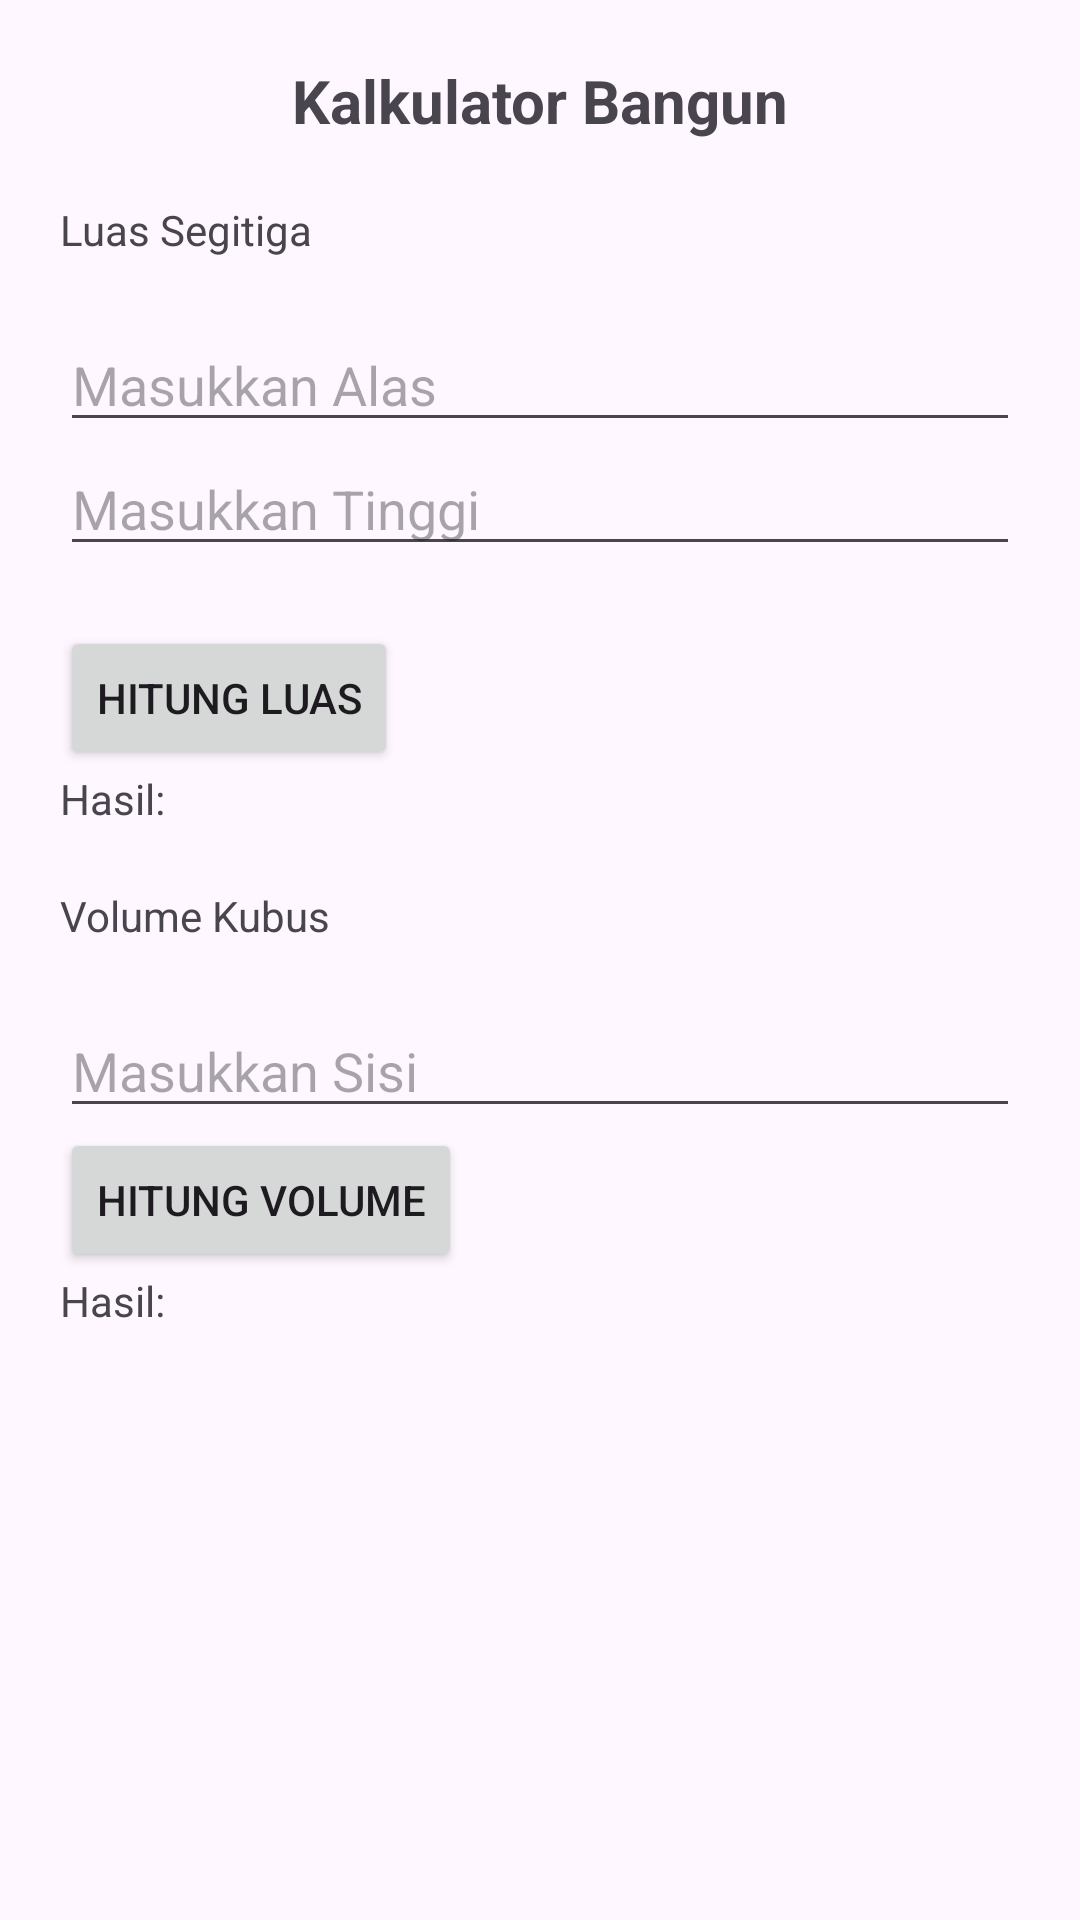

Produce the Android XML layout that renders to this screen, including the resource entries it uses.
<!-- AndroidManifest.xml: application theme Theme.Demegflower -->
<!-- res/layout/activity_main2.xml -->
<?xml version="1.0" encoding="utf-8"?>
<androidx.constraintlayout.widget.ConstraintLayout xmlns:android="http://schemas.android.com/apk/res/android"
    xmlns:app="http://schemas.android.com/apk/res-auto"
    xmlns:tools="http://schemas.android.com/tools"
    android:layout_width="match_parent"
    android:layout_height="match_parent"
    tools:context=".MainActivity">

    <TextView
        android:id="@+id/tvJudul"
        android:layout_width="wrap_content"
        android:layout_height="wrap_content"
        android:text="Kalkulator Bangun"
        android:textSize="20sp"
        android:textStyle="bold"
        app:layout_constraintTop_toTopOf="parent"
        app:layout_constraintStart_toStartOf="parent"
        app:layout_constraintEnd_toEndOf="parent"
        android:layout_marginTop="20dp"/>

    
    <TextView
        android:id="@+id/tvSegitiga"
        android:layout_width="wrap_content"
        android:layout_height="wrap_content"
        android:text="Luas Segitiga"
        app:layout_constraintTop_toBottomOf="@id/tvJudul"
        app:layout_constraintStart_toStartOf="parent"
        android:layout_marginTop="20dp"
        android:layout_marginStart="20dp"/>

    <EditText
        android:id="@+id/etAlas"
        android:layout_width="0dp"
        android:layout_height="wrap_content"
        android:hint="Masukkan Alas"
        android:inputType="numberDecimal"
        app:layout_constraintTop_toBottomOf="@id/tvSegitiga"
        app:layout_constraintStart_toStartOf="parent"
        app:layout_constraintEnd_toEndOf="parent"
        android:layout_margin="20dp"/>

    <EditText
        android:id="@+id/etTinggi"
        android:layout_width="0dp"
        android:layout_height="wrap_content"
        android:hint="Masukkan Tinggi"
        android:inputType="numberDecimal"
        app:layout_constraintTop_toBottomOf="@id/etAlas"
        app:layout_constraintStart_toStartOf="parent"
        app:layout_constraintEnd_toEndOf="parent"
        android:layout_marginStart="20dp"
        android:layout_marginEnd="20dp"/>

    <Button
        android:id="@+id/btnHitungSegitiga"
        android:layout_width="wrap_content"
        android:layout_height="wrap_content"
        android:text="Hitung Luas"
        app:layout_constraintTop_toBottomOf="@id/etTinggi"
        app:layout_constraintStart_toStartOf="parent"
        android:layout_margin="20dp"/>

    <TextView
        android:id="@+id/tvHasilSegitiga"
        android:layout_width="wrap_content"
        android:layout_height="wrap_content"
        android:text="Hasil:"
        app:layout_constraintTop_toBottomOf="@id/btnHitungSegitiga"
        app:layout_constraintStart_toStartOf="parent"
        android:layout_marginStart="20dp"/>

    
    <TextView
        android:id="@+id/tvKubus"
        android:layout_width="wrap_content"
        android:layout_height="wrap_content"
        android:text="Volume Kubus"
        app:layout_constraintTop_toBottomOf="@id/tvHasilSegitiga"
        app:layout_constraintStart_toStartOf="parent"
        android:layout_marginTop="20dp"
        android:layout_marginStart="20dp"/>

    <EditText
        android:id="@+id/etSisi"
        android:layout_width="0dp"
        android:layout_height="wrap_content"
        android:hint="Masukkan Sisi"
        android:inputType="numberDecimal"
        app:layout_constraintTop_toBottomOf="@id/tvKubus"
        app:layout_constraintStart_toStartOf="parent"
        app:layout_constraintEnd_toEndOf="parent"
        android:layout_margin="20dp"/>

    <Button
        android:id="@+id/btnHitungKubus"
        android:layout_width="wrap_content"
        android:layout_height="wrap_content"
        android:text="Hitung Volume"
        app:layout_constraintTop_toBottomOf="@id/etSisi"
        app:layout_constraintStart_toStartOf="parent"
        android:layout_marginStart="20dp"/>

    <TextView
        android:id="@+id/tvHasilKubus"
        android:layout_width="wrap_content"
        android:layout_height="wrap_content"
        android:text="Hasil:"
        app:layout_constraintTop_toBottomOf="@id/btnHitungKubus"
        app:layout_constraintStart_toStartOf="parent"
        android:layout_marginStart="20dp"/>

</androidx.constraintlayout.widget.ConstraintLayout>
<!-- resources referenced by this layout -->
<resources>
  <style name="Theme.Demegflower" parent="Base.Theme.Demegflower" />
  <style name="Base.Theme.Demegflower" parent="Theme.Material3.DayNight.NoActionBar">
          
          
      </style>
</resources>
